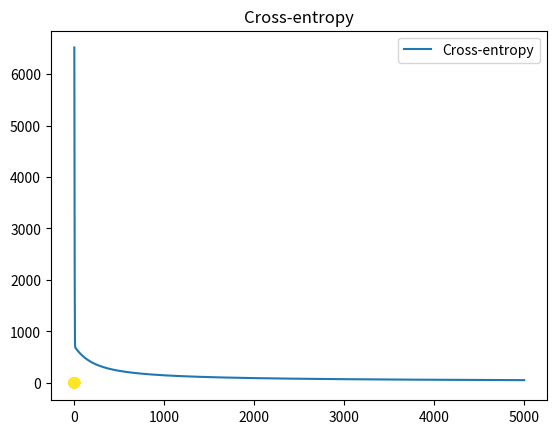

Write the Python code that produced this figure.
# logisitc regression classifier for the donut problem.

import numpy as np
import matplotlib.pyplot as plt

N = 1000
D = 2

R_inner = 5
R_outer = 10

# distance from origin is radius + random normal
# angle theta is uniformly distributed between (0, 2pi)
R1 = np.random.randn(N//2) + R_inner
theta = 2*np.pi * np.random.random(N//2)
x = R1 * np.cos(theta)
y = R1 * np.sin(theta)
X_inner = np.column_stack([x, y])                         # We can alternatively also use X_inner = np.concatenate([[x], [y]]).T

R2 = np.random.randn(N//2) + R_outer
theta = 2*np.pi * np.random.random(N//2)
x = R2 * np.cos(theta)
y = R2 * np.sin(theta)
X_outer = np.column_stack([x, y])

X = np.vstack([X_inner, X_outer])    					  # We can alternatively also use X = np.concatenate([X_inner, X_outer])
Target = np.array([0]*500 + [1]*500)

plt.scatter(X[:,0], X[:, 1], c = Target)
plt.show()

# create a column of r = sqrt(x^2 + y^2)
r = []
for t in range(N):
	r.append(np.sqrt(X[t,0] ** 2 + X[t,1] ** 2))

r = np.column_stack([r])

# add a column of r & ones
X = np.column_stack([X, r, np.ones(N)])

# randomly initialize the weights
w = np.random.randn(D + 2)

# calculate the model output
z = np.dot(X, w)

def sigmoid(z):
    return 1 / (1 + np.exp(-z))

predictions = sigmoid(z)

# calculate the cross-entropy error
def cross_entropy(Target, Y):
	j = 0
	for x in range(N):
		#j = j + -(Target[x] * np.log(Y[x]) + (1 - Target[x]) * np.log(1 - Y[x]))
		if Target[x] == 1:
			j -= np.log(Y[x])
		else:
			j -= np.log(1 - Y[x])
	return j

# let's do gradient descent 100 times
cost = []
learning_rate = 0.0001
L = 0.01
for t in range(5000):
	e = cross_entropy(Target, predictions)
	cost.append(e)
	if t % 100 == 0:
		print(e)
	
	xT = np.transpose(X)
	w = w - learning_rate * (np.dot(xT, predictions - Target) + L*w)
	
	# recalculate predictions
	z = np.dot(X, w)
	predictions = sigmoid(z)

plt.plot(cost, label="Cross-entropy")
plt.title("Cross-entropy")
plt.legend()
plt.show()

print("Final w:", w)	
# returns Final w: [ 6.56046432e-03 -8.45826018e-03  1.58944775e+00 -1.18097569e+01]
# The first two weights are for x & y and are almost zero which means the classification doesn't really depend on the x & y coordinates at all is what
# our model has found. But it definitely depends on the radius (third weight) & the bias (fourth weight). So if we put in small radius, we automatically
# have this negative bias & that pushes the classification towards zero. And if the radius is bigger, it pushes the classification towards one. And so
# that's how you can solve the donut problem using logistic regression.
print("Final classification rate:", np.mean(Target == np.round(predictions)))